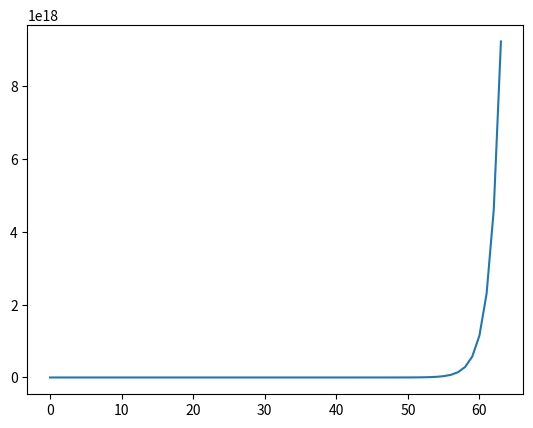

Source code (Python):
import matplotlib.pyplot as plt
summe = 0 
feldListe = []
for feld in range (64): 
    reiskorn = 2**feld 
    feldListe.append(reiskorn)
    summe += reiskorn 
    print(f"Feld {feld+1}. = {reiskorn:>30,} Reiskörner und damit insgesamt {summe:>30,} Reiskörner")
gewicht = summe *0.02 / 1000 / 1000
print()
print("Wenn ein Reiskorn 0,02 Gramm wiegt, wiegen die gesamten Reiskörner {gewicht:,.0f} Tonnen")

plt.plot(feldListe)
plt.show()